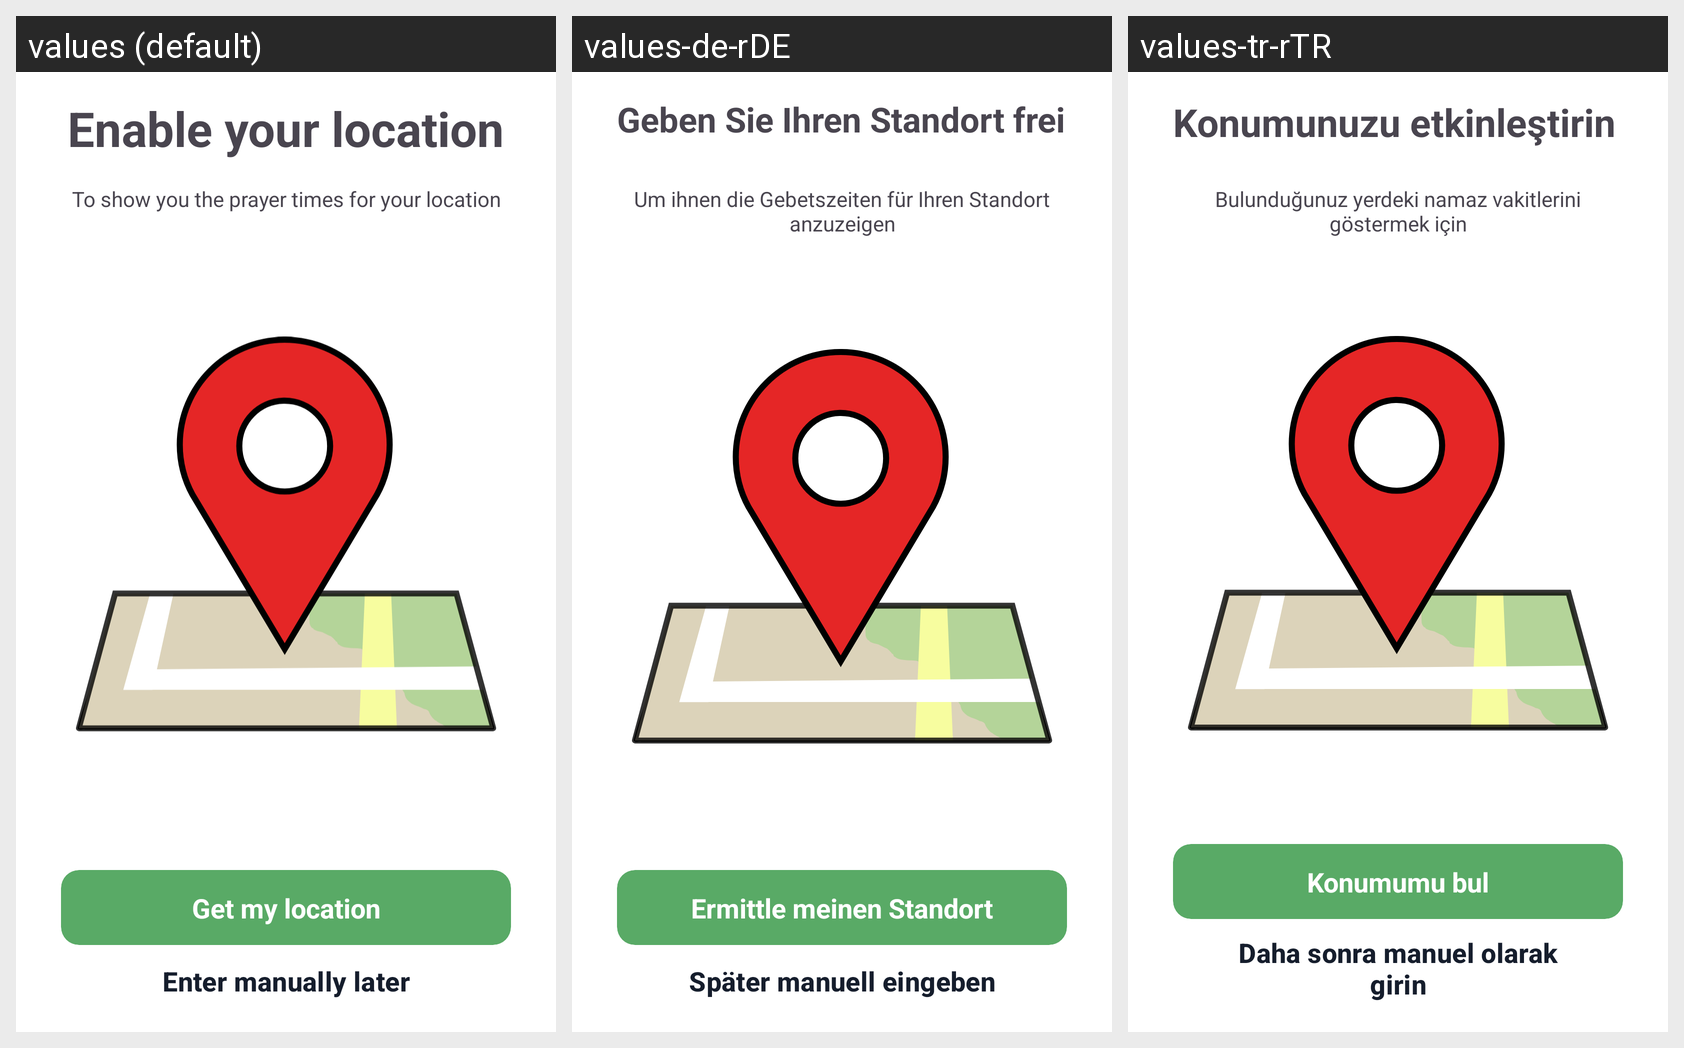

Strings drawn on this Android screen and how each of the app's shown locales translates them:
Android screen res/layout/intro_fragment_location.xml rendered under 3 locales, left to right: values (default), values-de-rDE, values-tr-rTR. Device: Nexus 5 (rendered at 1080×1920; each locale shown at half size, 540×960, under a caption strip naming it); theme Theme.Newestprayer.
Strings drawn on this screen, with the default value and each locale's value (text and hints the layout hard-codes, and strings that could not be matched under every locale, appear in the picture but are not listed):

intro_title_location
  values: Enable your location
  values-de-rDE: Geben Sie Ihren Standort frei
  values-tr-rTR: Konumunuzu etkinleştirin

intro_desc_location
  values: To show you the prayer times for your location
  values-de-rDE: Um ihnen die Gebetszeiten für Ihren Standort anzuzeigen
  values-tr-rTR: Bulunduğunuz yerdeki namaz vakitlerini göstermek için

button_getmylocation
  values: Get my location
  values-de-rDE: Ermittle meinen Standort
  values-tr-rTR: Konumumu bul

intro_button2_location
  values: Enter manually later
  values-de-rDE: Später manuell eingeben
  values-tr-rTR: Daha sonra manuel olarak girin
